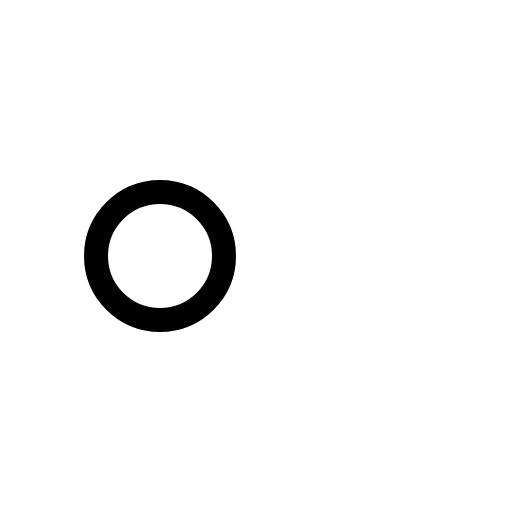
t = 0.00 s
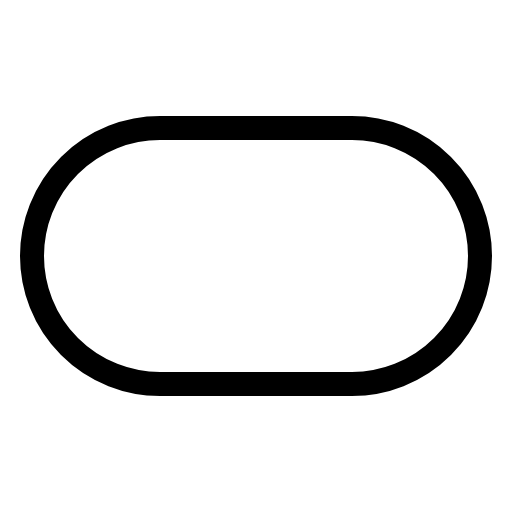
t = 0.30 s
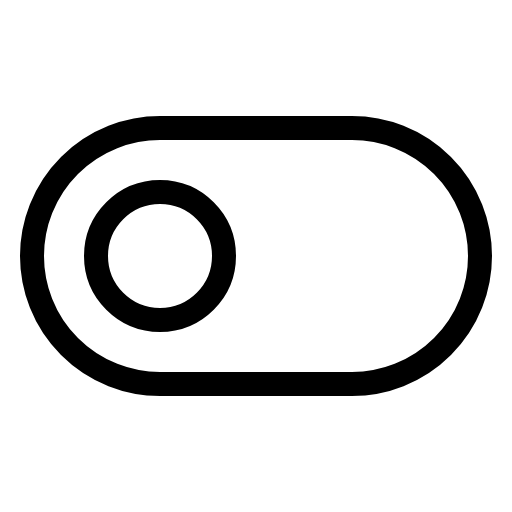
t = 0.68 s
t = 1.05 s: frame unchanged from t = 0.68 s, image omitted
t = 1.43 s: frame unchanged from t = 0.68 s, image omitted

The animated SVG that drew these frames (rendered in a browser with its animation timeline set to each time). Animation: 1 CSS @keyframes rule; one cycle of 1.80 s, repeats indefinitely.

<svg xmlns="http://www.w3.org/2000/svg" viewBox="0 0 256 256">
  <style>
    .draw-line {
      stroke-dasharray: 2000;
      stroke-dashoffset: 0;
    }
    svg:hover .draw-line {
      animation: phosphor-draw-in 1.5s ease-in-out infinite;
    }
    @keyframes phosphor-draw-in {
      0%   { stroke-dashoffset: 2000; }
      100% { stroke-dashoffset: 0; }
    }
  </style><rect width="256" height="256" fill="none"/><rect x="16" y="64" width="224" height="128" rx="64" fill="none" stroke="currentColor" stroke-linecap="round" stroke-linejoin="round" stroke-width="12" class="draw-line" pathLength="1" style="animation-delay: 0s"/><circle cx="80" cy="128" r="32" fill="none" stroke="currentColor" stroke-linecap="round" stroke-linejoin="round" stroke-width="12" class="draw-line" pathLength="1" style="animation-delay: 0.3s"/></svg>
